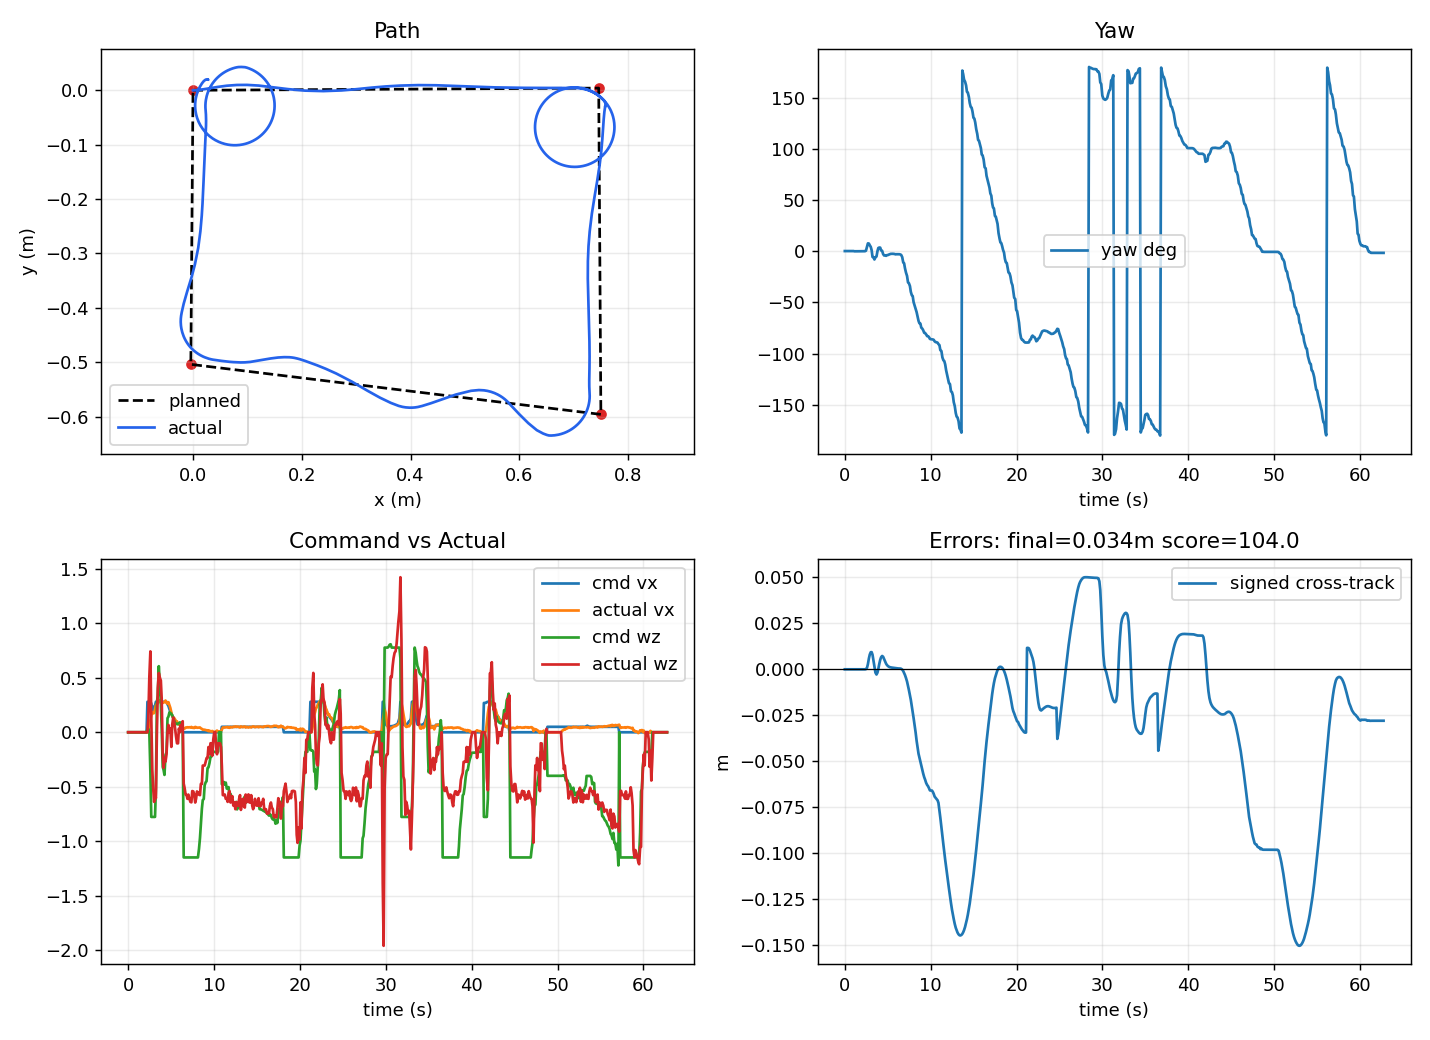

Data behind this chart, as committed beside it:
local_t, bridge_t, event_type, mission_state, mission_index, mission_total, event_message, x_m, y_m, yaw_rad, raw_x_m, raw_y_m, raw_yaw_rad, encoder_yaw_rad, pixhawk_yaw_rad, pixhawk_yaw_ros_rad, pixhawk_gyro_yaw_rad, pixhawk_age_s, yaw_source, use_pixhawk_yaw, pixhawk_weight, encoder_weight, pixhawk_yaw_mode, pixhawk_yaw_sign
1.022, 3397, odom, idle, , 4, , 0.0, 0.0, 0.004005, -7.08, -5.875, -1.165, -1.169, -0.3896, 0.005139, -0.005139, 0.1016, pixhawk_fused, True, 0.8, 0.2, gyro, -1.0
1.023, 3397, odom, idle, , 4, , 0.0, 0.0, 0.004029, -7.08, -5.875, -1.165, -1.169, -0.3897, 0.005168, -0.005168, 0.09789, pixhawk_fused, True, 0.8, 0.2, gyro, -1.0
1.023, 3397, odom, idle, , 4, , 0.0, 0.0, 0.00402, -7.08, -5.875, -1.165, -1.169, -0.3897, 0.005157, -0.005157, 0.1026, pixhawk_fused, True, 0.8, 0.2, gyro, -1.0
1.023, 3397, odom, idle, , 4, , 0.0, 0.0, 0.00402, -7.08, -5.875, -1.165, -1.169, -0.3897, 0.005157, -0.005157, 0.04317, pixhawk_fused, True, 0.8, 0.2, gyro, -1.0
1.023, 3397, odom, idle, , 4, , 0.0, 0.0, 0.003996, -7.08, -5.875, -1.165, -1.169, -0.3896, 0.005126, -0.005126, 0.1017, pixhawk_fused, True, 0.8, 0.2, gyro, -1.0
1.023, 3397, odom, idle, , 4, , 0.0, 0.0, 0.003975, -7.08, -5.875, -1.165, -1.169, -0.3896, 0.005101, -0.005101, 0.06894, pixhawk_fused, True, 0.8, 0.2, gyro, -1.0
1.023, 3397, odom, idle, , 4, , 0.0, 0.0, 0.003963, -7.08, -5.875, -1.166, -1.169, -0.3896, 0.005085, -0.005085, 0.07221, pixhawk_fused, True, 0.8, 0.2, gyro, -1.0
1.023, 3398, odom, idle, , 4, , 0.0, 0.0, 0.003952, -7.08, -5.875, -1.166, -1.169, -0.3896, 0.005071, -0.005071, 0.08555, pixhawk_fused, True, 0.8, 0.2, gyro, -1.0
1.023, 3398, odom, idle, , 4, , 0.0, 0.0, 0.003952, -7.08, -5.875, -1.166, -1.169, -0.3896, 0.005071, -0.005071, 0.1867, pixhawk_fused, True, 0.8, 0.2, gyro, -1.0
1.023, 3398, odom, idle, , 4, , 0.0, 0.0, 0.003955, -7.08, -5.875, -1.166, -1.169, -0.3895, 0.005075, -0.005075, 0.006886, pixhawk_fused, True, 0.8, 0.2, gyro, -1.0
2.14, 3398, odom, idle, , 4, , 0.0, 0.0, 0.0, -7.08, -5.875, -1.169, -1.169, -0.3895, 0.005075, -0.005075, 0.109, pixhawk_fused, True, 0.8, 0.2, gyro, -1.0
2.141, 3398, odom, idle, , 4, , 0.0, 0.0, 5.150027573064264e-06, -7.08, -5.875, -1.169, -1.169, -0.3895, 0.005081, -0.005081, 0.05088, pixhawk_fused, True, 0.8, 0.2, gyro, -1.0
2.141, 3398, odom, idle, , 4, , 0.0, 0.0, 1.4654546975911842e-06, -7.08, -5.875, -1.169, -1.169, -0.3895, 0.005077, -0.005077, 0.034, pixhawk_fused, True, 0.8, 0.2, gyro, -1.0
2.141, 3398, odom, idle, , 4, , 0.0, 0.0, 2.72778276360075e-05, -7.08, -5.875, -1.169, -1.169, -0.3896, 0.005109, -0.005109, 0.09266, pixhawk_fused, True, 0.8, 0.2, gyro, -1.0
2.141, 3398, odom, idle, , 4, , 0.0, 0.0, 4.0187206493902394e-05, -7.08, -5.875, -1.169, -1.169, -0.3896, 0.005125, -0.005125, 0.05037, pixhawk_fused, True, 0.8, 0.2, gyro, -1.0
2.141, 3398, odom, idle, , 4, , 0.0, 0.0, 2.8777971305737893e-05, -7.08, -5.875, -1.169, -1.169, -0.3895, 0.005111, -0.005111, 0.07238, pixhawk_fused, True, 0.8, 0.2, gyro, -1.0
2.141, 3399, odom, idle, , 4, , 0.0, 0.0, 3.185299355634719e-05, -7.08, -5.875, -1.169, -1.169, -0.3895, 0.005115, -0.005115, 0.07115, pixhawk_fused, True, 0.8, 0.2, gyro, -1.0
2.141, 3399, odom, idle, , 4, , 0.0, 0.0, 1.998210139597667e-05, -7.08, -5.875, -1.169, -1.169, -0.3895, 0.0051, -0.0051, 0.03577, pixhawk_fused, True, 0.8, 0.2, gyro, -1.0
2.142, 3399, odom, idle, , 4, , 0.0, 0.0, 2.1309064701435787e-05, -7.08, -5.875, -1.169, -1.169, -0.3895, 0.005102, -0.005102, 0.1067, pixhawk_fused, True, 0.8, 0.2, gyro, -1.0
2.142, 3399, odom, idle, , 4, , 0.0, 0.0, 2.589932512542248e-05, -7.08, -5.875, -1.169, -1.169, -0.3895, 0.005107, -0.005107, 0.04895, pixhawk_fused, True, 0.8, 0.2, gyro, -1.0
2.463, , mission_status, navigating, 1, 4, going to waypoint 1/4, 0.0, 0.0, 2.589932512542248e-05, , , , , , , , , , , , , , 
2.464, 3399, odom, navigating, 1, 4, , 4.919959565535074e-05, -4.898902138327453e-09, -0.0001008, -7.08, -5.875, -1.17, -1.17, -0.3895, 0.005117, -0.005117, 0.04155, pixhawk_fused, True, 0.8, 0.2, gyro, -1.0
2.464, 3399, odom, navigating, 1, 4, , 0.0006901, 1.8584281664570774e-06, 0.001656, -7.08, -5.875, -1.168, -1.161, -0.3895, 0.005117, -0.005117, 0.1448, pixhawk_fused, True, 0.8, 0.2, gyro, -1.0
2.464, 3399, odom, navigating, 1, 4, , 0.00435, 0.0001015, 0.01035, -7.078, -5.879, -1.159, -1.118, -0.3896, 0.005155, -0.005155, 0.06626, pixhawk_fused, True, 0.8, 0.2, gyro, -1.0
2.803, 3399, odom, navigating, 1, 4, , 0.01339, 0.0009265, 0.07659, -7.074, -5.887, -1.093, -1.036, -0.4593, 0.06735, -0.06735, 0.07292, pixhawk_fused, True, 0.8, 0.2, gyro, -1.0
2.804, 3399, odom, navigating, 1, 4, , 0.02622, 0.002911, 0.1355, -7.067, -5.898, -1.034, -1.001, -0.5237, 0.1324, -0.1324, 0.06896, pixhawk_fused, True, 0.8, 0.2, gyro, -1.0
2.804, 3400, odom, navigating, 1, 4, , 0.04562, 0.00616, 0.1315, -7.056, -5.914, -1.038, -1.021, -0.5237, 0.1324, -0.1324, 0.185, pixhawk_fused, True, 0.8, 0.2, gyro, -1.0
3.122, 3400, odom, navigating, 1, 4, , 0.06191, 0.008321, 0.1031, -7.048, -5.928, -1.066, -1.065, -0.5088, 0.108, -0.108, 0.02959, pixhawk_fused, True, 0.8, 0.2, gyro, -1.0
3.123, 3400, odom, navigating, 1, 4, , 0.08069, 0.009728, 0.07533, -7.039, -5.945, -1.094, -1.137, -0.4904, 0.09113, -0.09113, 0.1028, pixhawk_fused, True, 0.8, 0.2, gyro, -1.0
3.123, 3400, odom, navigating, 1, 4, , 0.09925, 0.009856, 0.01779, -7.032, -5.962, -1.152, -1.199, -0.4337, 0.03476, -0.03476, 0.02848, pixhawk_fused, True, 0.8, 0.2, gyro, -1.0
3.444, 3400, odom, navigating, 1, 4, , 0.1209, 0.008611, -0.09572, -7.025, -5.983, -1.265, -1.265, -0.3092, -0.09072, 0.09072, 0.01226, pixhawk_fused, True, 0.8, 0.2, gyro, -1.0
3.445, 3400, odom, navigating, 1, 4, , 0.1498, 0.005232, -0.1029, -7.017, -6.01, -1.272, -1.301, -0.3092, -0.09072, 0.09072, 0.1324, pixhawk_fused, True, 0.8, 0.2, gyro, -1.0
3.445, 3400, odom, navigating, 1, 4, , 0.1748, 0.002104, -0.14, -7.01, -6.035, -1.309, -1.278, -0.2576, -0.1426, 0.1426, 0.04852, pixhawk_fused, True, 0.8, 0.2, gyro, -1.0
3.801, 3400, odom, navigating, 1, 4, , 0.206, -0.0006587, -0.1031, -7, -6.065, -1.273, -1.226, -0.2991, -0.1098, 0.1098, 0.04988, pixhawk_fused, True, 0.8, 0.2, gyro, -1.0
3.801, 3400, odom, navigating, 1, 4, , 0.2397, -0.001546, -0.08941, -6.988, -6.096, -1.259, -1.157, -0.2991, -0.1098, 0.1098, 0.1745, pixhawk_fused, True, 0.8, 0.2, gyro, -1.0
3.801, 3401, odom, navigating, 1, 4, , 0.2732, -0.0003155, 0.002051, -6.973, -6.126, -1.167, -1.1, -0.3978, -0.009782, 0.009782, 0.002863, pixhawk_fused, True, 0.8, 0.2, gyro, -1.0
4.121, 3401, odom, navigating, 1, 4, , 0.2989, 0.001837, 0.05613, -6.961, -6.149, -1.113, -1.068, -0.4589, 0.04987, -0.04987, 0.02491, pixhawk_fused, True, 0.8, 0.2, gyro, -1.0
4.121, 3401, odom, navigating, 1, 4, , 0.3284, 0.004854, 0.06437, -6.947, -6.175, -1.105, -1.075, -0.4676, 0.06202, -0.06202, 0.0919, pixhawk_fused, True, 0.8, 0.2, gyro, -1.0
4.121, 3401, odom, navigating, 1, 4, , 0.3541, 0.007027, 0.06234, -6.935, -6.198, -1.107, -1.1, -0.4686, 0.06576, -0.06576, 0.0143, pixhawk_fused, True, 0.8, 0.2, gyro, -1.0
4.461, 3401, odom, navigating, 1, 4, , 0.3808, 0.008583, 0.01531, -6.923, -6.222, -1.154, -1.128, -0.4164, 0.01373, -0.01373, 0.0101, pixhawk_fused, True, 0.8, 0.2, gyro, -1.0
4.461, 3401, odom, navigating, 1, 4, , 0.4141, 0.009476, 0.007747, -6.909, -6.252, -1.162, -1.165, -0.4164, 0.01373, -0.01373, 0.1322, pixhawk_fused, True, 0.8, 0.2, gyro, -1.0
4.461, 3401, odom, navigating, 1, 4, , 0.4466, 0.009197, -0.04789, -6.897, -6.282, -1.217, -1.196, -0.3563, -0.04819, 0.04819, 0.05174, pixhawk_fused, True, 0.8, 0.2, gyro, -1.0
4.804, 3401, odom, navigating, 1, 4, , 0.477, 0.008067, -0.07143, -6.886, -6.311, -1.241, -1.213, -0.3312, -0.07339, 0.07339, 0.06004, pixhawk_fused, True, 0.8, 0.2, gyro, -1.0
4.805, 3401, odom, navigating, 1, 4, , 0.5024, 0.006968, -0.07089, -6.877, -6.334, -1.24, -1.21, -0.3312, -0.07339, 0.07339, 0.1627, pixhawk_fused, True, 0.8, 0.2, gyro, -1.0
4.805, 3402, odom, navigating, 1, 4, , 0.5321, 0.00593, -0.07691, -6.867, -6.362, -1.246, -1.2, -0.3226, -0.08344, 0.08344, 0.1044, pixhawk_fused, True, 0.8, 0.2, gyro, -1.0
5.129, 3402, odom, navigating, 1, 4, , 0.5547, 0.005309, -0.0655, -6.858, -6.383, -1.235, -1.192, -0.3365, -0.07106, 0.07106, 0.01237, pixhawk_fused, True, 0.8, 0.2, gyro, -1.0
5.129, 3402, odom, navigating, 1, 4, , 0.5778, 0.004855, -0.06335, -6.85, -6.405, -1.233, -1.189, -0.3388, -0.06925, 0.06925, 0.02564, pixhawk_fused, True, 0.8, 0.2, gyro, -1.0
5.129, 3402, odom, navigating, 1, 4, , 0.5936, 0.004608, -0.05611, -6.844, -6.419, -1.226, -1.183, -0.3469, -0.06169, 0.06169, 0.01025, pixhawk_fused, True, 0.8, 0.2, gyro, -1.0
5.464, 3402, odom, navigating, 1, 4, , 0.6097, 0.004424, -0.05034, -6.838, -6.434, -1.22, -1.175, -0.3523, -0.05635, 0.05635, 0.02549, pixhawk_fused, True, 0.8, 0.2, gyro, -1.0
5.464, 3402, odom, navigating, 1, 4, , 0.6222, 0.004365, -0.04366, -6.833, -6.446, -1.213, -1.171, -0.3595, -0.04918, 0.04918, 0.009521, pixhawk_fused, True, 0.8, 0.2, gyro, -1.0
5.464, 3402, odom, navigating, 1, 4, , 0.6365, 0.00435, -0.04211, -6.827, -6.459, -1.212, -1.169, -0.3602, -0.04758, 0.04758, 0.04726, pixhawk_fused, True, 0.8, 0.2, gyro, -1.0
5.803, 3402, odom, navigating, 1, 4, , 0.6464, 0.004338, -0.04265, -6.823, -6.468, -1.212, -1.172, -0.3602, -0.04758, 0.04758, 0.1477, pixhawk_fused, True, 0.8, 0.2, gyro, -1.0
5.804, 3402, odom, navigating, 1, 4, , 0.6579, 0.004311, -0.04369, -6.819, -6.479, -1.213, -1.173, -0.3597, -0.04853, 0.04853, 0.09103, pixhawk_fused, True, 0.8, 0.2, gyro, -1.0
5.804, 3403, odom, navigating, 1, 4, , 0.6685, 0.004278, -0.04677, -6.815, -6.488, -1.216, -1.173, -0.356, -0.05238, 0.05238, 0.09154, pixhawk_fused, True, 0.8, 0.2, gyro, -1.0
6.121, 3403, odom, navigating, 1, 4, , 0.6757, 0.004239, -0.05199, -6.812, -6.495, -1.221, -1.174, -0.3512, -0.05874, 0.05874, 0.002862, pixhawk_fused, True, 0.8, 0.2, gyro, -1.0
6.121, 3403, odom, navigating, 1, 4, , 0.6836, 0.004207, -0.04983, -6.809, -6.502, -1.219, -1.172, -0.3549, -0.05654, 0.05654, 0.01322, pixhawk_fused, True, 0.8, 0.2, gyro, -1.0
6.121, 3403, odom, navigating, 1, 4, , 0.6893, 0.004187, -0.04982, -6.807, -6.508, -1.219, -1.171, -0.354, -0.0567, 0.0567, 0.003185, pixhawk_fused, True, 0.8, 0.2, gyro, -1.0
6.46, 3403, odom, navigating, 1, 4, , 0.694, 0.004186, -0.049, -6.805, -6.512, -1.218, -1.167, -0.354, -0.0567, 0.0567, 0.1032, pixhawk_fused, True, 0.8, 0.2, gyro, -1.0
6.46, , mission_status, turning, 1, 4, final alignment at waypoint 1/4, 0.694, 0.004186, -0.049, , , , , , , , , , , , , , 
6.46, 3403, odom, turning, 1, 4, , 0.6993, 0.004189, -0.05017, -6.803, -6.517, -1.22, -1.169, -0.3548, -0.05781, 0.05781, 0.007693, pixhawk_fused, True, 0.8, 0.2, gyro, -1.0
... 523 more rows
